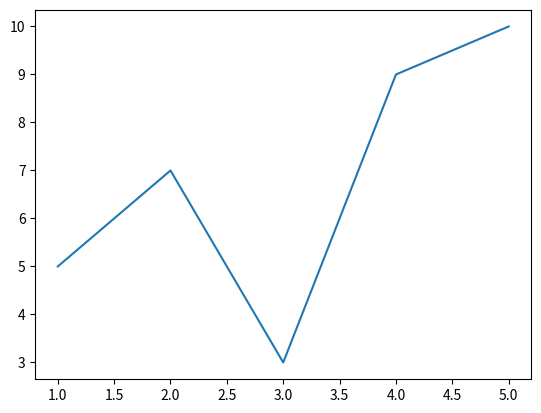

The matplotlib source for this figure:
import matplotlib.pyplot as plt
#list of values x axis
x=[1,2,3,4,5]
y=[5,7,3,9,10]
plt.plot(x,y) 
plt.show()